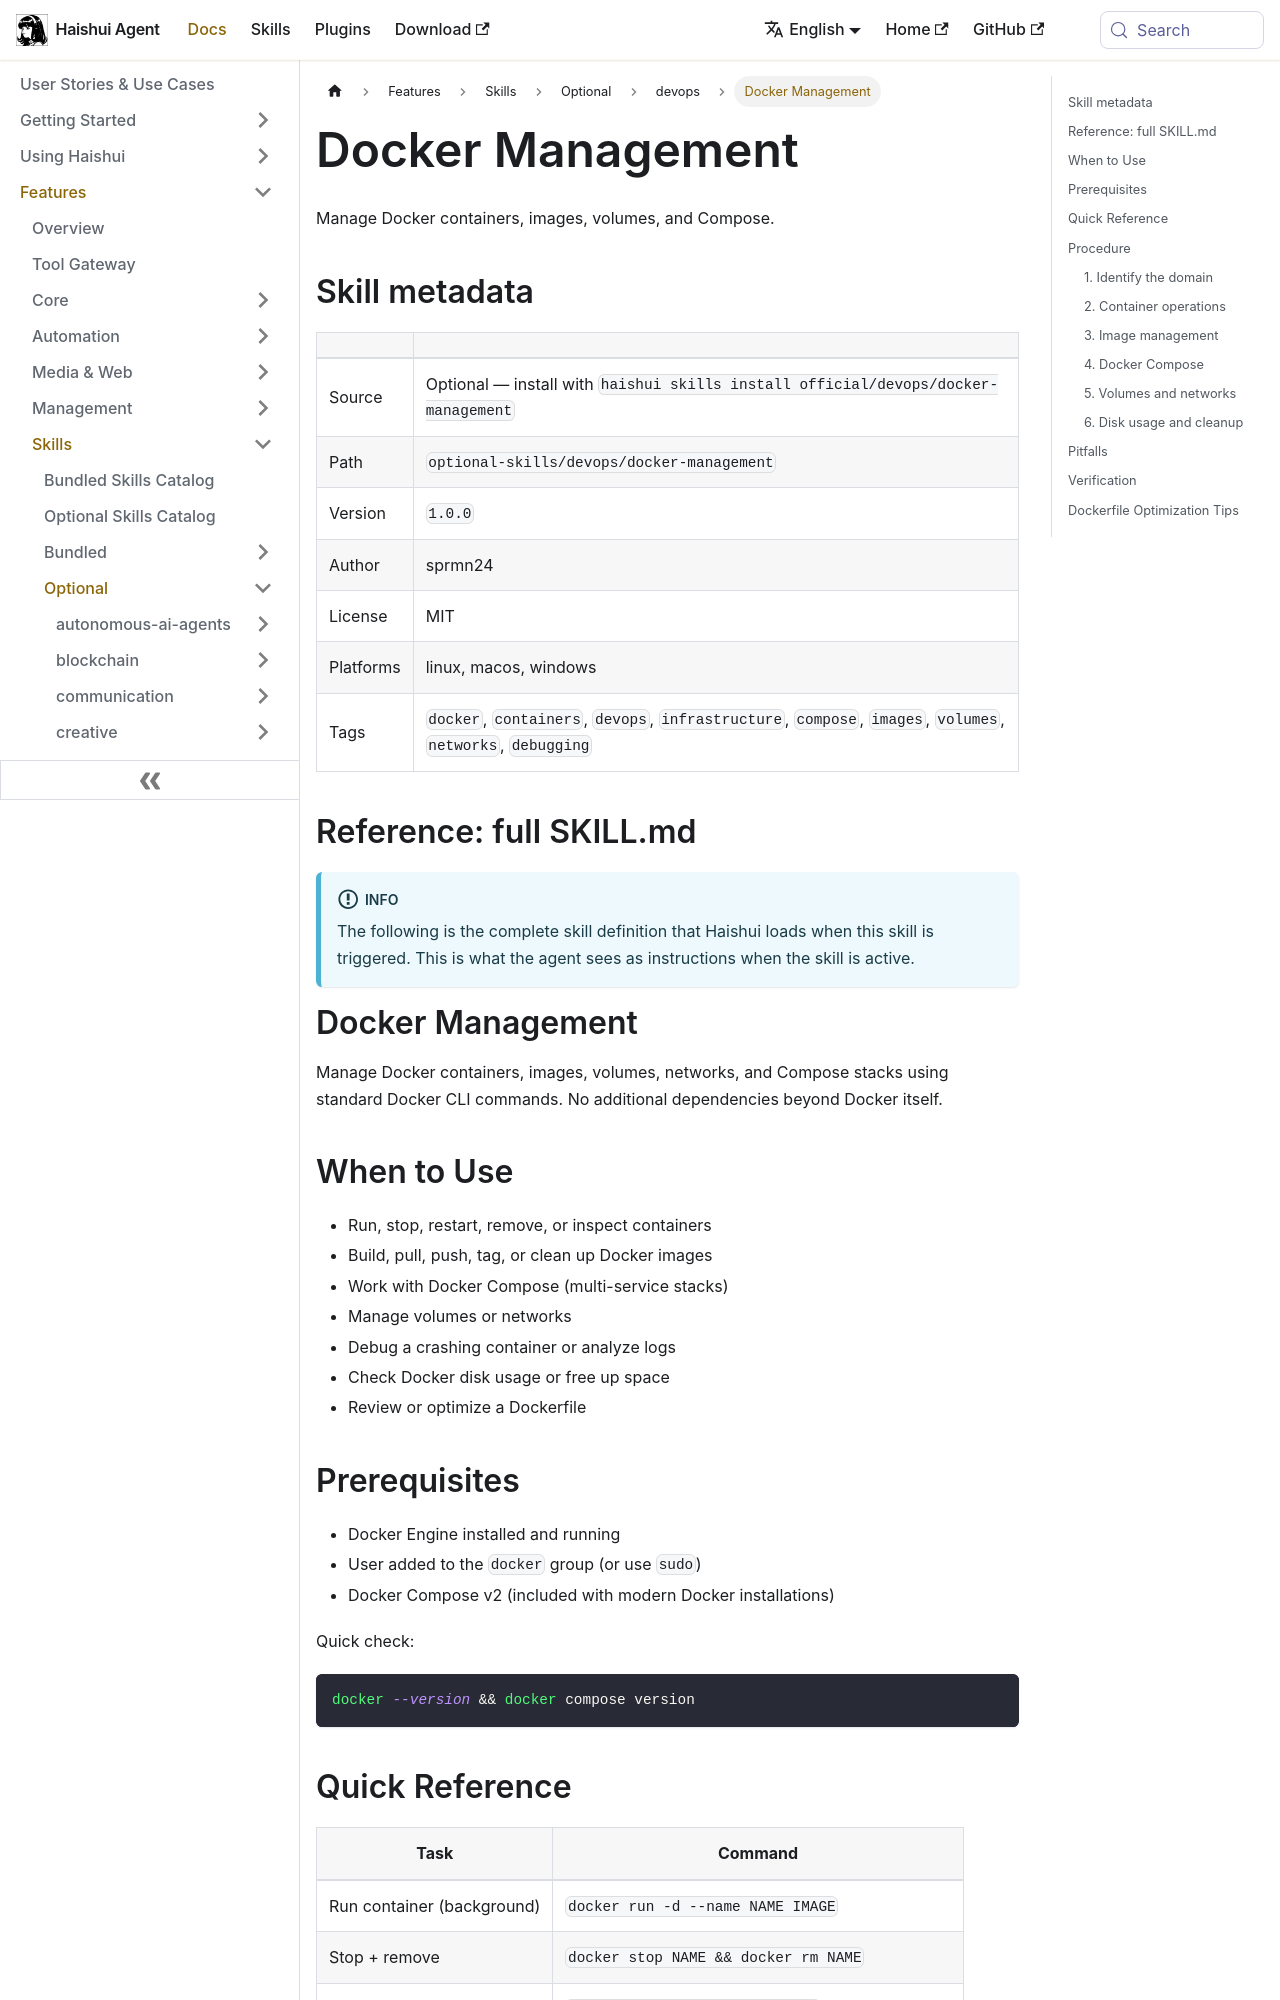

repository: aiqinghaiwork163/haishui-agent · page: docs/user-guide/skills/optional/devops/devops-docker-management/index.html · generator: docusaurus

---
title: "Docker Management — Manage Docker containers, images, volumes, and Compose"
sidebar_label: "Docker Management"
description: "Manage Docker containers, images, volumes, and Compose"
---

{/* This page is auto-generated from the skill's SKILL.md by website/scripts/generate-skill-docs.py. Edit the source SKILL.md, not this page. */}

# Docker Management

Manage Docker containers, images, volumes, and Compose.

## Skill metadata

| | |
|---|---|
| Source | Optional — install with `haishui skills install official/devops/docker-management` |
| Path | `optional-skills/devops/docker-management` |
| Version | `1.0.0` |
| Author | sprmn24 |
| License | MIT |
| Platforms | linux, macos, windows |
| Tags | `docker`, `containers`, `devops`, `infrastructure`, `compose`, `images`, `volumes`, `networks`, `debugging` |

## Reference: full SKILL.md

:::info
The following is the complete skill definition that Haishui loads when this skill is triggered. This is what the agent sees as instructions when the skill is active.
:::

# Docker Management

Manage Docker containers, images, volumes, networks, and Compose stacks using standard Docker CLI commands. No additional dependencies beyond Docker itself.

## When to Use

- Run, stop, restart, remove, or inspect containers
- Build, pull, push, tag, or clean up Docker images
- Work with Docker Compose (multi-service stacks)
- Manage volumes or networks
- Debug a crashing container or analyze logs
- Check Docker disk usage or free up space
- Review or optimize a Dockerfile

## Prerequisites

- Docker Engine installed and running
- User added to the `docker` group (or use `sudo`)
- Docker Compose v2 (included with modern Docker installations)

Quick check:

```bash
docker --version && docker compose version
```

## Quick Reference

| Task | Command |
|------|---------|
| Run container (background) | `docker run -d --name NAME IMAGE` |
| Stop + remove | `docker stop NAME && docker rm NAME` |
| View logs (follow) | `docker logs --tail 50 -f NAME` |
| Shell into container | `docker exec -it NAME /bin/sh` |
| List all containers | `docker ps -a` |
| Build image | `docker build -t TAG .` |
| Compose up | `docker compose up -d` |
| Compose down | `docker compose down` |
| Disk usage | `docker system df` |
| Cleanup dangling | `docker image prune && docker container prune` |

## Procedure
